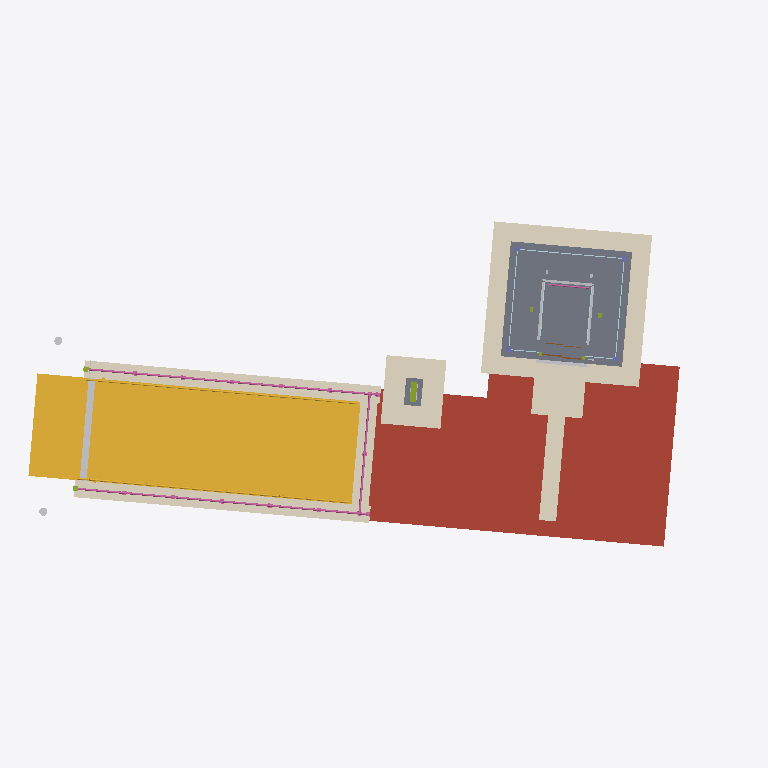
Plan cut of the same IFC building model at storey 'Nivell carrer · Street level' (level 0.00 m, cut at 1.40 m), seen from above with north up, elements coloured by IFC class: 5 coverings (cream), 5 other elements (light grey), 4 railings (pink), 3 members (olive), 2 slabs (grey), 2 plates (pale blue), 2 doors (brown), 1 roof (red-brown), 1 stair (yellow), 1 column (violet). Cut surfaces are drawn darker.
Extent 16.6 m × 7.6 m × 10.9 m (x, y, z). Storeys (2): Vestíbul · Level −1 at -4.99 m; Nivell carrer · Street level at 0.00 m. Elements (84): 16 IfcSign, 12 IfcCovering, 9 IfcLightFixture, 6 IfcSlab, 6 IfcWall, 5 IfcMember, 4 IfcDiscreteAccessory, 4 IfcRailing, 3 IfcDoor, 3 IfcSwitchingDevice, 2 IfcAudioVisualAppliance, 2 IfcElectricAppliance.

HEADER;
FILE_DESCRIPTION(('ViewDefinition [CoordinationView]'),'2;1');
FILE_NAME('','2026-10-01T14:11:04',(''),(''),'IfcOpenShell 0.9.0alpha0-8c614fa','IfcOpenShell 0.9.0alpha0-8c614fa','');
FILE_SCHEMA(('IFC4X3'));
ENDSEC;
DATA;
#17=IFCPROJECT('2Ea2kFOfbACue0v2Ia9293',#5,'Accés Pelai — Catalunya','Illustrative IFC4X3 model (≈LOD 400 geometry, LOD 500-style asset data with demo values). Positions © OpenStreetMap contributors (ODbL); shapes and levels measured on the ICGC 3D mesh. Not the owners''',$,$,$,(#15),#11);
#22=IFCSITE('12LOq8iST5QA_AVImHzeKe',#5,'Carrer de Pelai, south side of Plaça de Catalunya',$,$,#21,$,$,.ELEMENT.,(41,23,7,717200),(2,10,10,884000),16.33,$,$);
#24=IFCBUILDING('0WKNR8hh1CuBM8KKkDvBXt',#5,'Accés adaptat «Pelai» · Catalunya (Metro L1 · L3, FGC)','Illustrative IFC4X3 model (≈LOD 400 geometry, LOD 500-style asset data with demo values). Positions © OpenStreetMap contributors (ODbL); shapes and levels measured on the ICGC 3D mesh. Not the owners''',$,#23,$,$,.ELEMENT.,$,$,$);
#291=IFCBUILDINGSTOREY('1exJD4wVL4bu7gSISs$rGf',#5,'Nivell carrer · Street level','Pavement of Carrer de Pelai at Plaça de Catalunya',$,#290,$,$,.ELEMENT.,0.0);
#296=IFCBUILDINGSTOREY('1qTfY3G4PCd8QCMBh7fbMI',#5,'Vestíbul · Level −1','Lobby at the foot of the stair and the lift, towards the Catalunya vestibule (FGC · L1)',$,#295,$,$,.ELEMENT.,-4.988);
#2979=IFCSLAB('2LMtTWBrr6fQDJ8yRiKdy1',#5,'Llosa de cobertura sota vorera · Roof slab under the pavement',$,'RC roof slab 380 mm, pavement build-up above',#2978,#2977,'PELA-SLB-002',.ROOF.);
#325=IFCSTAIR('2gvE_qBuj3rORnTj5tLxrw',#5,'Escala d''accés «Pelai» · Entrance stair',$,'Stair',#324,$,'PELA-STR-001',.TWO_STRAIGHT_RUN_STAIR.);
#6932=IFCSLAB('3X$9NOA154HAmNedVJOLgz',#5,'Sòcol de granit · Granite plinth',$,'Granite plinth around the kiosk',#6931,#6930,'PELA-SLB-005',.BASESLAB.);
#3877=IFCCOVERING('1GeiMCR2TAxRS6wVI3DiJY',#5,'Coronament de granit · Granite coping',$,'Honed granite coping 400×70',#3876,#3875,'PELA-COV-010',.COPING.);
#9828=IFCCOVERING('0LbFCOrpr9IgI4DxeETNgA',#5,'Paviment de reposició · Pavement patch (lift kiosk)',$,'Panot pavement 20×20 over the cut-out (covers the mesh where this model replaces it)',#9827,#9826,'PELA-COV-014',.FLOORING.);
#9875=IFCCOVERING('1yYDA3Ctn1wgjO6ndhUULD',#5,'Paviment de reposició · Pavement patch (signage totem)',$,'Panot pavement 20×20 over the cut-out (covers the mesh where this model replaces it)',#9874,#9873,'PELA-COV-015',.FLOORING.);
#9450=IFCCOVERING('0pS3$erYP8KxgAMjwQDqEN',#5,'Paviment podotàctil davant l''ascensor · Tactile field at the lift door',$,'Tactile attention field 1 200 × 1 200 in front of the lift door',#9449,#9448,'PELA-COV-013',.FLOORING.);
#9402=IFCCOVERING('0A3oV6HY1Aj8noYLjU_GSw',#5,'Franja podotàctil d''encaminament · Tactile guidance strip',$,'Directional tactile strip 400 mm from the sidewalk line to the lift',#9401,#9400,'PELA-COV-012',.FLOORING.);
#4698=IFCRAILING('03eOddAmz87RPRbWN$npVx',#5,'Barana, costat sud · south · Balustrade',$,'Steel balustrade, vertical bars, 1 100 mm above the pavement',#4697,#4696,'PELA-RAL-003',.GUARDRAIL.);
#5528=IFCRAILING('2YXg3IwAjFOOEdlJA2DwNy',#5,'Barana, costat nord · north · Balustrade',$,'Steel balustrade, vertical bars, 1 100 mm above the pavement',#5527,#5526,'PELA-RAL-004',.GUARDRAIL.);
#6122=IFCDISCRETEACCESSORY('057OCKOIr5gwsns9ZfZYV5',#5,'Reixa del canal · Channel grating',$,'Stainless heelguard grating, bolted',#6121,#6120,'PELA-ELM-003',.USERDEFINED.);
#7856=IFCTRANSPORTELEMENT('3Z40AqFqrD5QhkPF_tB9IN',#5,'Cabina de l''ascensor · Lift car',$,'Panoramic car 1 100 × 1 400 (EN 81-70 type 2)',#7855,#7854,'PELA-ELM-015',.ELEVATOR.);
#8720=IFCSLAB('1sx61L545EtOn1kYxFxwGo',#5,'Base del tòtem · Totem base',$,'Granite base plate',#8719,#8718,'PELA-SLB-007',.BASESLAB.);
#7230=IFCPLATE('1U1alAQRXBpxuwhmMOucAo',#5,'Envidrament del quiosc · Kiosk glazing',$,'Structural laminated glass 8+8, low iron',#7229,#7228,'PELA-PLT-001',.CURTAIN_PANEL.);
#5902=IFCRAILING('2l4zL$bFn2kRfz$AgX$k__',#5,'Barana, costat est · east · Balustrade',$,'Steel balustrade, vertical bars, 1 100 mm above the pavement',#5901,#5900,'PELA-RAL-005',.GUARDRAIL.);
#9542=IFCDISCRETEACCESSORY('37zkJp3Kf7zvp8qg7Ayoib',#5,'Reixa del canal de l''ascensor · Threshold grating',$,'Stainless slot grating',#9541,#9540,'PELA-ELM-033',.USERDEFINED.);
#8766=IFCMEMBER('3j9FkxTjX9lfGctViWlZqY',#5,'Cos del tòtem · Totem body',$,'Folded steel totem body with service door',#8765,#8764,'PELA-MEM-005',.POST.);
#7923=IFCPLATE('2LwASAr156Evr5IRe6$J4R',#5,'Parets de vidre de la cabina · Car glazing',$,'Car side glazing, laminated 6+6',#7922,#7921,'PELA-PLT-002',.CURTAIN_PANEL.);
#7006=IFCCOLUMN('3JOYM_W711FvZoQAQc6686',#5,'Pilars de cantonada · Corner posts',$,'SHS 100×100×8 corner posts',#7005,#7004,'PELA-COL-001',.COLUMN.);
#8044=IFCRAILING('0UU7R5E695c8a7cQs9SPwG',#5,'Passamà de la cabina · Car handrail',$,'Car handrail Ø35 at 900 mm',#8043,#8042,'PELA-RAL-006',.HANDRAIL.);
#7559=IFCDOOR('3CawPmXAHC5vs35M0EaIMz',#5,'Portes de replà (carrer) · Landing doors, street',$,'Glazed telescopic landing doors 900 × 2 100, facing the sidewalk',#7558,#7557,'PELA-DOR-001',2.1,0.92,.DOOR.,.DOUBLE_DOOR_SLIDING.,$);
#5964=IFCMEMBER('1tpQDkMtf3LRpRxS0zK01Q',#5,'Pilars d''arrencada · Entry newel posts',$,'Steel newel post 120×120 at the open end',#5963,#5962,'PELA-MEM-001',.POST.);
#9724=IFCLIGHTFIXTURE('23ZnDSH519JfGfFddzbepp',#5,'Balisa 2 · Bollard light 2',$,'LED bollard light marking the stair entry',#9723,#9722,'PELA-LGT-014',.POINTSOURCE.);
#9603=IFCLIGHTFIXTURE('0$uqt27hHBrBwnfKCUW2n2',#5,'Balisa 1 · Bollard light 1',$,'LED bollard light marking the stair entry',#9602,#9601,'PELA-LGT-012',.POINTSOURCE.);
#8150=IFCMEMBER('3wRBtcmG9F6vQBgb8$J8dI',#5,'Guies de la cabina · Car guide rails',$,'Machined guide rail T89/B',#8149,#8148,'PELA-MEM-004',.USERDEFINED.);
#7975=IFCDOOR('1ZsAq7ivj5HAT$S8hRUYMu',#5,'Portes de cabina · Car doors',$,'Stainless telescopic car doors with full-height light curtain',#7974,#7973,'PELA-DOR-002',$,$,.DOOR.,.DOUBLE_DOOR_SLIDING.,$);
ENDSEC;
